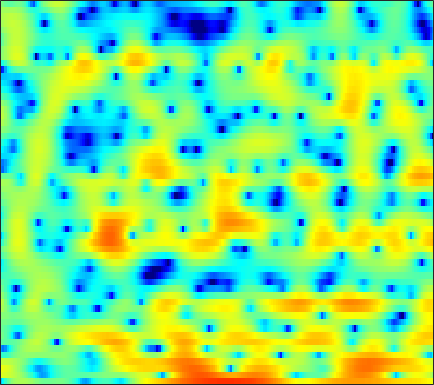

Data behind this chart, as committed beside it:
-9.2074, -6.6092, -3.7525, -1.7667, -0.6714, 0.44235, 1.2385, 1.6737, 2.0175, 2.2106, 2.2017, 2.0958, 1.8746, 1.5419, 1.2233, 0.71872, 0.18016, -0.18437, -0.63569, -0.95885, -1.1309, -1.1561, -1.0994, -0.94077
4.88, 4.649, 4.353, 4.052, 3.806, 3.438, 2.998, 2.615, 2.009, 1.294, 0.4455, -0.2891, -1.412, -2.719, -3.829, -5.518, -7.464, -8.975, -10.8, -11.7, -11.09, -9.983, -8.248, -6.687
5.691, 5.413, 4.993, 4.521, 4.119, 3.515, 2.807, 2.203, 1.293, 0.2313, -0.993, -2.026, -3.571, -5.306, -6.725, -8.713, -10.59, -11.64, -12.1, -11.35, -10.07, -8.965, -7.471, -6.133
3.524, 3.386, 3.195, 2.992, 2.825, 2.554, 2.211, 1.906, 1.409, 0.7973, 0.05294, -0.5903, -1.557, -2.662, -3.54, -4.691, -5.63, -6.048, -6.125, -5.664, -4.856, -4.126, -3.189, -2.309
-4.007, -4.224, -4.026, -3.35, -2.694, -1.79, -0.984, -0.471, 0.06948, 0.4442, 0.6751, 0.7779, 0.8369, 0.8135, 0.7599, 0.6639, 0.5678, 0.5077, 0.4602, 0.4364, 0.4566, 0.4885, 0.5376, 0.6083
-11.62, -13.7, -12.15, -8.622, -6.402, -4.149, -2.474, -1.478, -0.3985, 0.4444, 1.104, 1.491, 1.897, 2.194, 2.332, 2.426, 2.395, 2.293, 2.061, 1.723, 1.288, 0.8814, 0.3004, -0.2631
-1.287, -1.615, -1.911, -2.049, -2.058, -1.972, -1.763, -1.509, -1.002, -0.3428, 0.4295, 1.027, 1.78, 2.432, 2.802, 3.158, 3.309, 3.271, 2.999, 2.439, 1.527, 0.5603, -1.248, -3.954
-0.2625, -0.8488, -1.833, -3.128, -4.384, -6.632, -9.922, -13.28, -15.17, -10.41, -6.313, -4.057, -1.802, -0.1468, 0.7935, 1.726, 2.338, 2.615, 2.766, 2.677, 2.389, 2.06, 1.503, 0.9039
-0.8827, -1.254, -1.899, -2.706, -3.425, -4.442, -5.418, -5.945, -6.027, -5.317, -4.136, -3.147, -1.884, -0.7876, -0.09128, 0.6699, 1.236, 1.546, 1.821, 1.952, 1.969, 1.928, 1.813, 1.675
-0.5653, -0.638, -0.8043, -1.027, -1.2, -1.403, -1.526, -1.547, -1.452, -1.222, -0.8682, -0.5544, -0.1058, 0.3338, 0.6353, 0.9685, 1.212, 1.334, 1.418, 1.413, 1.329, 1.224, 1.031, 0.7895
0.509, 0.3668, 0.1051, -0.2006, -0.4163, -0.625, -0.6793, -0.6079, -0.3846, -0.05058, 0.353, 0.6721, 1.067, 1.388, 1.559, 1.686, 1.677, 1.588, 1.362, 1.047, 0.6655, 0.3643, -0.04347, -0.4483
2.343, 1.687, 0.5468, -0.8535, -1.982, -3.315, -3.854, -3.49, -2.263, -0.7901, 0.5709, 1.423, 2.307, 2.897, 3.135, 3.183, 2.92, 2.498, 1.627, 0.4378, -0.9523, -1.964, -2.868, -3.033
3.173, 2.096, 0.1926, -2.374, -4.926, -9.597, -13.08, -10.31, -5.827, -2.584, -0.2082, 1.167, 2.549, 3.491, 3.912, 4.09, 3.788, 3.225, 1.924, -0.1781, -3.509, -7.323, -13.32, -8.915
1.238, 0.2615, -1.283, -3.052, -4.423, -6.093, -7.175, -7.31, -6.507, -4.869, -2.933, -1.558, 0.06299, 1.323, 2.033, 2.647, 2.892, 2.849, 2.531, 1.956, 1.273, 0.791, 0.3408, 0.1786
-0.4056, -1.268, -2.71, -4.615, -6.455, -9.883, -15.79, -24.01, -15.97, -9.436, -5.583, -3.514, -1.4, 0.1713, 1.076, 1.972, 2.568, 2.853, 3.035, 3.049, 2.935, 2.786, 2.535, 2.227
-1.729, -2.115, -2.735, -3.451, -4.024, -4.718, -5.181, -5.234, -4.771, -3.819, -2.632, -1.72, -0.5842, 0.4022, 1.019, 1.684, 2.174, 2.43, 2.64, 2.714, 2.661, 2.55, 2.307, 1.968
-3.474, -3.289, -3.043, -2.801, -2.622, -2.363, -2.06, -1.796, -1.37, -0.8759, -0.3481, 0.05683, 0.5746, 1.038, 1.338, 1.661, 1.887, 1.992, 2.049, 2.013, 1.891, 1.745, 1.478, 1.134
-6.285, -5.194, -3.9, -2.815, -2.119, -1.328, -0.6581, -0.2237, 0.2766, 0.6971, 1.052, 1.271, 1.501, 1.657, 1.727, 1.763, 1.728, 1.66, 1.522, 1.331, 1.088, 0.876, 0.5615, 0.2079
-7.457, -5.513, -3.51, -1.964, -1.018, -0.003622, 0.7889, 1.259, 1.738, 2.058, 2.237, 2.283, 2.239, 2.091, 1.919, 1.628, 1.29, 1.012, 0.6313, 0.2384, -0.1599, -0.4619, -0.8738, -1.286
-3.189, -2.21, -0.9371, 0.2286, 0.9948, 1.875, 2.562, 2.943, 3.266, 3.385, 3.287, 3.078, 2.628, 1.998, 1.432, 0.5849, -0.2825, -0.8901, -1.616, -2.19, -2.661, -3.002, -3.501, -4.099
-1.162, -0.4533, 0.6217, 1.718, 2.481, 3.358, 4.023, 4.358, 4.563, 4.483, 4.092, 3.583, 2.595, 1.224, -0.08155, -2.202, -4.695, -6.533, -8.08, -8.018, -7.256, -6.833, -6.774, -7.464
-5.237, -3.405, -0.9801, 1.065, 2.32, 3.621, 4.51, 4.935, 5.18, 5.04, 4.525, 3.879, 2.634, 0.9039, -0.7732, -3.664, -7.609, -11.46, -15.25, -12.26, -9.23, -7.908, -7.085, -7.082
-9.034, -5.739, -2.306, 0.2464, 1.702, 3.174, 4.176, 4.636, 4.894, 4.761, 4.247, 3.618, 2.491, 1.05, -0.184, -1.9, -3.555, -4.593, -5.459, -5.728, -5.569, -5.366, -5.132, -5.074
-3.062, -1.96, -0.3444, 1.241, 2.292, 3.421, 4.235, 4.608, 4.774, 4.573, 3.977, 3.277, 1.99, 0.3159, -1.178, -3.383, -5.5, -6.625, -7.035, -6.39, -5.473, -4.824, -4.205, -3.935
-3.861, -2.238, -0.3055, 1.317, 2.353, 3.439, 4.2, 4.55, 4.715, 4.511, 3.918, 3.203, 1.823, -0.1171, -2.071, -5.644, -11.36, -18.22, -14.56, -8.875, -5.856, -4.472, -3.323, -2.749
-6.283, -4.015, -1.666, 0.1268, 1.189, 2.3, 3.074, 3.449, 3.688, 3.63, 3.288, 2.839, 1.996, 0.8999, -0.05671, -1.425, -2.647, -3.272, -3.604, -3.384, -2.92, -2.57, -2.211, -2.023
-4.065, -2.914, -1.478, -0.2235, 0.5688, 1.433, 2.076, 2.416, 2.687, 2.769, 2.667, 2.484, 2.115, 1.621, 1.202, 0.6103, 0.04711, -0.3355, -0.7607, -1.107, -1.4, -1.599, -1.874, -2.177
-2.031, -1.354, -0.4978, 0.2673, 0.7747, 1.339, 1.778, 2.033, 2.272, 2.4, 2.42, 2.375, 2.233, 2.007, 1.787, 1.442, 1.029, 0.6789, 0.1808, -0.3716, -0.9753, -1.469, -2.186, -2.973
-0.6089, -0.1071, 0.457, 0.9012, 1.171, 1.445, 1.648, 1.764, 1.893, 2.007, 2.102, 2.167, 2.21, 2.2, 2.126, 1.928, 1.596, 1.256, 0.6712, -0.05436, -0.9067, -1.63, -2.7, -3.903
0.8053, 1.098, 1.332, 1.417, 1.369, 1.21, 0.9539, 0.7497, 0.5557, 0.566, 0.8632, 1.212, 1.742, 2.204, 2.437, 2.536, 2.36, 2.042, 1.341, 0.3472, -0.909, -1.967, -3.432, -4.795
1.946, 1.926, 1.802, 1.513, 1.139, 0.3268, -0.9582, -2.292, -4.402, -5.565, -3.959, -1.928, 0.5118, 2.256, 3.147, 3.82, 3.943, 3.677, 2.851, 1.414, -0.7242, -2.889, -6.675, -10.63
-1.119, -1.366, -1.415, -1.368, -1.388, -1.798, -2.769, -4.061, -6.585, -8.4, -5.743, -2.845, 0.2391, 2.379, 3.478, 4.379, 4.693, 4.562, 3.914, 2.69, 0.8597, -0.9486, -3.821, -6.305
-13.49, -14.35, -11.12, -7.969, -6.345, -4.825, -3.859, -3.326, -2.695, -1.937, -0.9016, 0.009957, 1.268, 2.399, 3.082, 3.717, 4.021, 4.021, 3.725, 3.136, 2.275, 1.518, 0.4842, -0.4401
-12.85, -13.24, -11.65, -9.488, -7.989, -6.296, -4.89, -3.924, -2.698, -1.508, -0.3708, 0.4587, 1.478, 2.372, 2.929, 3.478, 3.793, 3.877, 3.769, 3.443, 2.91, 2.397, 1.583, 0.6444
-8.2, -8.378, -8.468, -8.339, -8.103, -7.545, -6.604, -5.662, -4.171, -2.58, -1.052, 0.006044, 1.241, 2.266, 2.885, 3.516, 3.906, 4.043, 4.027, 3.77, 3.305, 2.819, 1.982, 0.9363
-6.676, -7.149, -8.209, -9.806, -11.49, -13.97, -13.87, -11.31, -7.564, -4.493, -2.085, -0.6237, 0.9748, 2.211, 2.936, 3.656, 4.117, 4.292, 4.315, 4.096, 3.635, 3.13, 2.252, 1.134
-4.443, -5.012, -6.184, -7.939, -9.666, -11.99, -12.09, -10.05, -6.794, -4.039, -1.819, -0.4645, 1.022, 2.191, 2.888, 3.586, 4.039, 4.223, 4.253, 4.049, 3.586, 3.069, 2.152, 0.9629
-1.597, -1.981, -2.601, -3.264, -3.69, -4.037, -3.983, -3.64, -2.871, -1.892, -0.831, -0.04694, 0.9241, 1.789, 2.344, 2.951, 3.375, 3.568, 3.64, 3.481, 3.079, 2.607, 1.722, 0.5271
0.783, 0.4047, -0.1608, -0.7518, -1.172, -1.665, -1.988, -2.097, -2.035, -1.737, -1.252, -0.7822, -0.07905, 0.6515, 1.179, 1.817, 2.345, 2.641, 2.888, 2.923, 2.734, 2.423, 1.76, 0.784
2.52, 1.984, 1.136, 0.1463, -0.6898, -1.858, -3.012, -3.779, -4.473, -4.603, -4.167, -3.581, -2.613, -1.59, -0.8332, 0.1203, 0.9883, 1.553, 2.178, 2.621, 2.832, 2.824, 2.58, 2.045
3.394, 2.682, 1.484, -0.02651, -1.419, -3.719, -6.718, -9.598, -14.05, -14.9, -11.52, -9.31, -7.122, -5.471, -4.368, -2.941, -1.52, -0.4616, 0.836, 1.931, 2.753, 3.177, 3.467, 3.445
3.025, 2.288, 1.053, -0.5073, -1.924, -4.209, -7.044, -9.518, -12.69, -13.81, -12.76, -11.93, -11.41, -11.44, -11.31, -9.75, -6.82, -4.503, -1.815, 0.3207, 1.945, 2.856, 3.689, 4.135
1.187, 0.5727, -0.4279, -1.649, -2.683, -4.171, -5.724, -6.83, -8.164, -9.283, -10.22, -11.04, -12.66, -15.59, -19.01, -17.35, -10.77, -7.127, -3.529, -0.8903, 1.087, 2.223, 3.351, 4.08
-1.843, -2.332, -3.176, -4.211, -5.074, -6.319, -7.524, -8.329, -9.152, -9.648, -9.884, -9.908, -9.802, -9.479, -8.954, -7.739, -5.983, -4.49, -2.507, -0.7032, 0.8469, 1.819, 2.874, 3.656
-5.002, -5.414, -6.221, -7.318, -8.384, -10.11, -12.13, -13.64, -14.82, -14.17, -12.46, -11.05, -9.315, -7.76, -6.657, -5.244, -3.831, -2.808, -1.476, -0.2218, 0.9093, 1.665, 2.537, 3.262
-7.46, -7.743, -8.3, -9.165, -10.13, -11.99, -14.99, -18.61, -24.91, -19.22, -13.77, -11.11, -8.494, -6.516, -5.311, -3.924, -2.724, -1.896, -0.8832, 0.04643, 0.8907, 1.481, 2.205, 2.854
-9.754, -9.755, -9.42, -9.013, -8.77, -8.734, -8.921, -9.067, -8.935, -8.215, -7.068, -6.1, -4.889, -3.827, -3.134, -2.335, -1.645, -1.161, -0.5679, -0.006084, 0.5532, 0.9737, 1.549, 2.132
-18.99, -17.35, -11.2, -7.448, -5.614, -3.966, -2.883, -2.297, -1.736, -1.335, -1.027, -0.867, -0.7638, -0.7867, -0.8506, -0.9599, -1.015, -1.02, -0.9395, -0.8083, -0.6316, -0.4698, -0.1377, 0.4067
-5.641, -5.217, -3.363, -1.201, 0.2012, 1.646, 2.659, 3.168, 3.532, 3.543, 3.217, 2.731, 1.749, 0.3634, -0.8903, -2.676, -3.963, -4.317, -4.183, -4.054, -4.515, -5.251, -6.277, -5.866
0.3976, 0.8851, 1.719, 2.641, 3.295, 4.052, 4.578, 4.79, 4.791, 4.45, 3.681, 2.776, 1.028, -1.553, -4.373, -10.35, -27.02, -16.94, -10.45, -8.466, -8.778, -10.29, -14.29, -14.83
-0.1713, 0.6876, 1.745, 2.666, 3.239, 3.833, 4.197, 4.296, 4.183, 3.765, 3.018, 2.233, 0.8622, -0.8567, -2.325, -4.283, -5.727, -6.257, -6.354, -6.292, -6.313, -6.421, -6.479, -6.22
-2.308, -0.8488, 0.6838, 1.848, 2.523, 3.162, 3.535, 3.647, 3.577, 3.255, 2.704, 2.158, 1.272, 0.2554, -0.5417, -1.578, -2.503, -3.058, -3.62, -4.011, -4.225, -4.302, -4.273, -4.119
-2.056, -0.7375, 0.6818, 1.754, 2.364, 2.941, 3.268, 3.363, 3.297, 3.029, 2.57, 2.109, 1.368, 0.5108, -0.1841, -1.14, -2.092, -2.752, -3.517, -4.059, -4.366, -4.412, -4.281, -3.988
0.1019, 0.8549, 1.741, 2.456, 2.862, 3.242, 3.431, 3.446, 3.302, 2.979, 2.477, 1.984, 1.179, 0.2103, -0.6197, -1.871, -3.261, -4.387, -5.878, -7.092, -7.599, -7.376, -6.502, -5.387
1.662, 2.131, 2.667, 3.091, 3.323, 3.505, 3.536, 3.454, 3.203, 2.78, 2.188, 1.638, 0.7464, -0.3369, -1.298, -2.828, -4.761, -6.632, -10.1, -16.05, -23.88, -16.31, -10.32, -6.937
2.089, 2.418, 2.755, 2.979, 3.084, 3.123, 3.037, 2.885, 2.549, 2.048, 1.381, 0.7787, -0.1462, -1.181, -2.02, -3.196, -4.477, -5.527, -7.036, -8.364, -8.689, -7.911, -6.095, -4.224
1.563, 1.68, 1.748, 1.756, 1.745, 1.721, 1.649, 1.527, 1.218, 0.6876, -0.1058, -0.8879, -2.116, -3.404, -4.218, -4.862, -4.893, -4.617, -4.061, -3.411, -2.637, -1.989, -1.056, -0.1502
-0.1197, -0.5627, -1.256, -1.798, -1.948, -1.734, -1.269, -0.9574, -0.7892, -1.051, -1.867, -2.932, -5.156, -8.767, -12.82, -15.35, -9.705, -6.511, -3.576, -1.528, 0.003007, 0.9202, 1.907, 2.665
